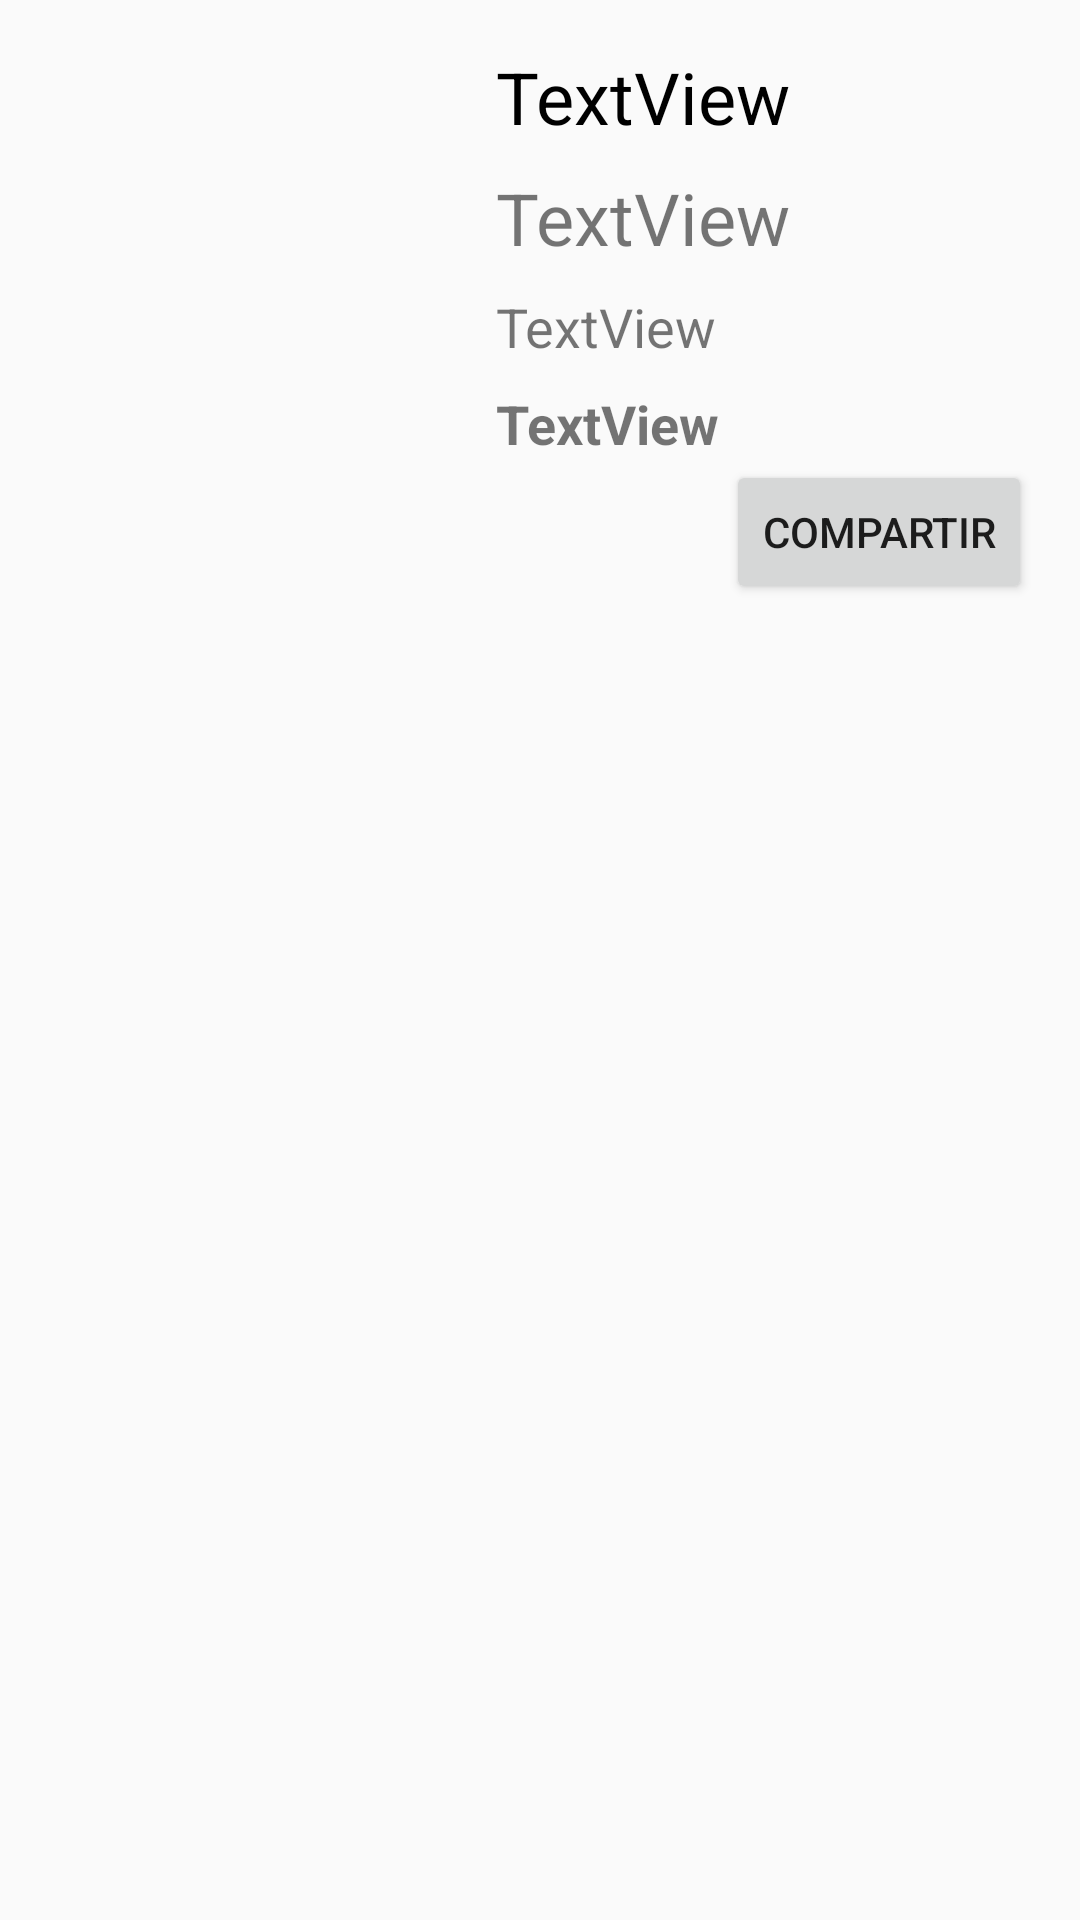

Write the Android layout XML for this screen, with the resource values it uses.
<!-- AndroidManifest.xml: application theme AppTheme -->
<!-- res/layout/activity_equipo_detail.xml -->
<?xml version="1.0" encoding="utf-8"?>
<androidx.constraintlayout.widget.ConstraintLayout xmlns:android="http://schemas.android.com/apk/res/android"
    xmlns:app="http://schemas.android.com/apk/res-auto"
    xmlns:tools="http://schemas.android.com/tools"
    android:layout_width="match_parent"
    android:layout_height="match_parent"
    tools:context=".EquipoDetailActivity">

    <TextView
        android:id="@+id/textViewUbicacionEquipoDetail"
        android:layout_width="0dp"
        android:layout_height="wrap_content"
        android:layout_marginTop="8dp"
        android:text="TextView"
        android:textSize="18sp"
        app:layout_constraintEnd_toEndOf="@id/textViewTipoEquipoDetail"
        app:layout_constraintStart_toStartOf="@+id/textViewTipoEquipoDetail"
        app:layout_constraintTop_toBottomOf="@+id/textViewTipoEquipoDetail" />

    <ImageView
        android:id="@+id/imageViewEquipoDetail"
        android:layout_width="400px"
        android:layout_height="400px"
        android:layout_marginStart="16dp"
        android:layout_marginTop="16dp"
        app:layout_constraintStart_toStartOf="parent"
        app:layout_constraintTop_toTopOf="parent"
        tools:srcCompat="@tools:sample/avatars" />

    <TextView
        android:id="@+id/textViewTituloEquipoDetail"
        android:layout_width="0dp"
        android:layout_height="wrap_content"
        android:layout_marginStart="16dp"
        android:layout_marginEnd="16dp"
        android:text="TextView"
        android:textColor="#000000"
        android:textSize="24sp"
        app:layout_constraintEnd_toEndOf="parent"
        app:layout_constraintStart_toEndOf="@+id/imageViewEquipoDetail"
        app:layout_constraintTop_toTopOf="@+id/imageViewEquipoDetail" />

    <TextView
        android:id="@+id/textViewTipoEquipoDetail"
        android:layout_width="0dp"
        android:layout_height="wrap_content"
        android:layout_marginTop="8dp"
        android:text="TextView"
        android:textSize="24sp"
        app:layout_constraintEnd_toEndOf="@+id/textViewTituloEquipoDetail"
        app:layout_constraintStart_toStartOf="@+id/textViewTituloEquipoDetail"
        app:layout_constraintTop_toBottomOf="@+id/textViewTituloEquipoDetail" />

    <TextView
        android:id="@+id/textViewTicketsDetail"
        android:layout_width="0dp"
        android:layout_height="wrap_content"
        android:layout_marginTop="8dp"
        android:text="TextView"
        android:textSize="18sp"
        android:textStyle="bold"
        app:layout_constraintEnd_toEndOf="@+id/textViewUbicacionEquipoDetail"
        app:layout_constraintStart_toStartOf="@+id/textViewUbicacionEquipoDetail"
        app:layout_constraintTop_toBottomOf="@+id/textViewUbicacionEquipoDetail" />

    <Button
        android:id="@+id/buttonCompartir"
        android:layout_width="wrap_content"
        android:layout_height="wrap_content"
        android:text="Compartir"
        app:layout_constraintEnd_toEndOf="@+id/textViewTicketsDetail"
        app:layout_constraintTop_toBottomOf="@+id/textViewTicketsDetail" />

</androidx.constraintlayout.widget.ConstraintLayout>
<!-- resources referenced by this layout -->
<resources>
  <style name="AppTheme" parent="Theme.AppCompat.Light.DarkActionBar">
          
          <item name="colorPrimary">@color/colorPrimary</item>
          <item name="colorPrimaryDark">@color/colorPrimaryDark</item>
          <item name="colorAccent">@color/colorAccent</item>
      </style>
  <color name="colorPrimary">#26AEF5</color>
  <color name="colorPrimaryDark">#297299</color>
  <color name="colorAccent">#FFA89C</color>
</resources>
